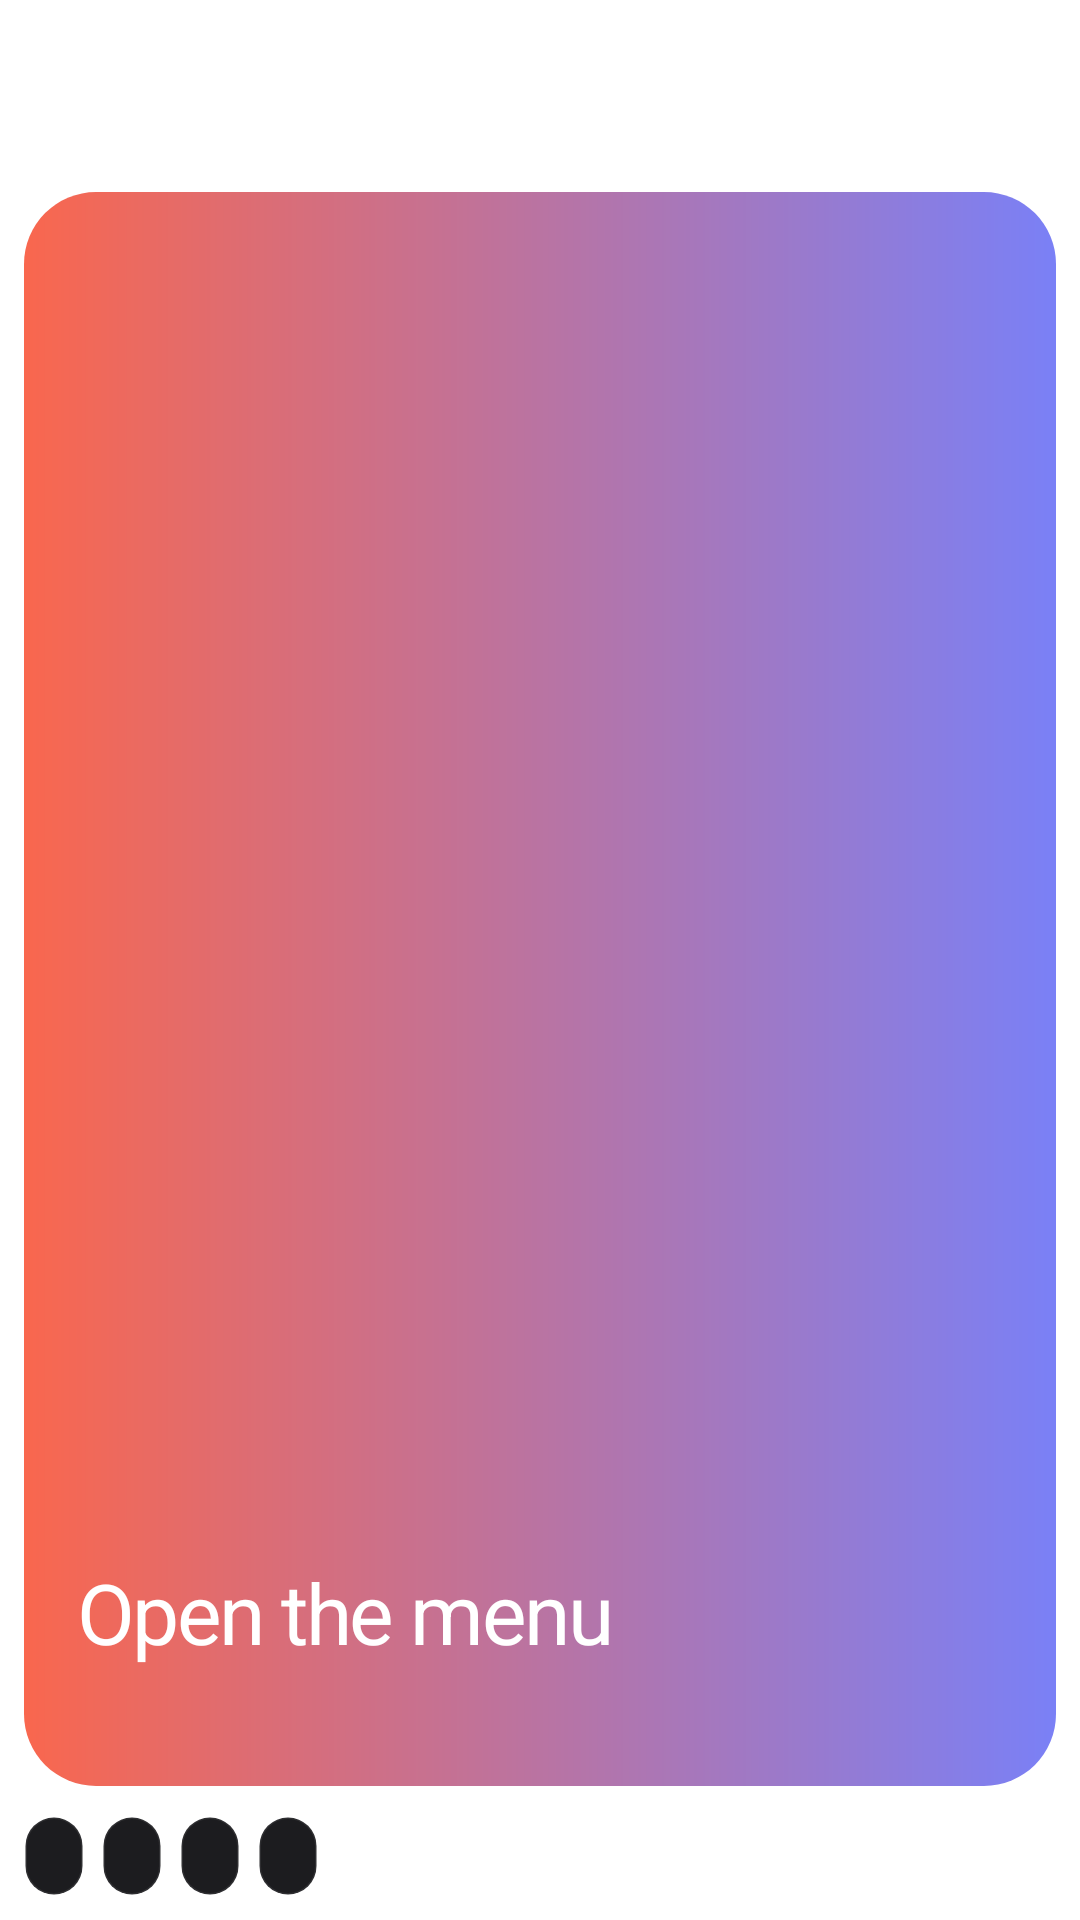

The Android layout XML behind this screen, and the referenced resources:
<!-- AndroidManifest.xml: fallback theme Theme.MaterialComponents.DayNight.NoActionBar -->
<!-- res/layout/home_widget_setup_ready.xml -->
<?xml version="1.0" encoding="utf-8"?>
<LinearLayout xmlns:android="http://schemas.android.com/apk/res/android"
    android:id="@+id/home_root"
    android:layout_width="match_parent"
    android:layout_height="match_parent"
    android:orientation="vertical"
    android:paddingStart="8dp"
    android:paddingEnd="8dp">
    <LinearLayout
        android:layout_width="match_parent"
        android:layout_height="wrap_content"
        android:gravity="center_vertical"
        android:orientation="horizontal">
        <ImageView
            android:id="@+id/home_logo"
            android:layout_width="48dp"
            android:layout_height="48dp"
            android:background="@drawable/home_logo_box"
            android:padding="6dp"
            android:scaleType="fitCenter" />
        <LinearLayout
            android:layout_width="0dp"
            android:layout_height="wrap_content"
            android:layout_marginStart="12dp"
            android:layout_weight="1"
            android:orientation="vertical">
            <TextView
                android:id="@+id/home_venue"
                android:layout_width="match_parent"
                android:layout_height="wrap_content"
                android:ellipsize="end"
                android:fontFamily="aio-sans-medium"
                android:maxLines="1"
                android:textColor="#FFFFFFFF"
                android:textSize="18sp" />
            <TextView
                android:id="@+id/home_sub"
                android:layout_width="match_parent"
                android:layout_height="wrap_content"
                android:fontFamily="aio-sans"
                android:maxLines="1"
                android:textColor="#FFB9B5AE"
                android:textSize="12sp" />
        </LinearLayout>
        <ImageView
            android:layout_width="44dp"
            android:layout_height="21dp"
            android:src="@drawable/aio_mark" />
    </LinearLayout>
    <LinearLayout
        android:id="@+id/home_big"
        android:layout_width="match_parent"
        android:layout_height="0dp"
        android:layout_marginTop="16dp"
        android:layout_weight="1"
        android:background="@drawable/home_grad_card"
        android:gravity="bottom"
        android:orientation="vertical"
        android:padding="18dp">
        <TextView
            android:layout_width="match_parent"
            android:layout_height="wrap_content"
            android:fontFamily="aio-sans-light"
            android:letterSpacing="-0.03"
            android:text="Open the menu"
            android:textColor="#FFFFFFFF"
            android:textSize="28sp" />
        <TextView
            android:id="@+id/home_big_sub"
            android:layout_width="match_parent"
            android:layout_height="wrap_content"
            android:layout_marginTop="4dp"
            android:fontFamily="aio-sans"
            android:textColor="#E6FFFFFF"
            android:textSize="12.5sp" />
    </LinearLayout>
    <LinearLayout
        android:layout_width="match_parent"
        android:layout_height="wrap_content"
        android:layout_marginTop="10dp"
        android:layout_marginBottom="8dp"
        android:orientation="horizontal">
        <TextView
            android:id="@+id/home_c1"
            android:layout_width="wrap_content"
            android:layout_height="wrap_content"
            android:layout_marginEnd="6dp"
            android:background="@drawable/home_chip_dark"
            android:fontFamily="aio-sans"
            android:maxLines="1"
            android:paddingStart="10dp"
            android:paddingTop="6dp"
            android:paddingEnd="10dp"
            android:paddingBottom="6dp"
            android:textColor="#FFDDDDDD"
            android:textSize="11sp" />
        <TextView
            android:id="@+id/home_c2"
            android:layout_width="wrap_content"
            android:layout_height="wrap_content"
            android:layout_marginEnd="6dp"
            android:background="@drawable/home_chip_dark"
            android:fontFamily="aio-sans"
            android:maxLines="1"
            android:paddingStart="10dp"
            android:paddingTop="6dp"
            android:paddingEnd="10dp"
            android:paddingBottom="6dp"
            android:textColor="#FFDDDDDD"
            android:textSize="11sp" />
        <TextView
            android:id="@+id/home_c3"
            android:layout_width="wrap_content"
            android:layout_height="wrap_content"
            android:layout_marginEnd="6dp"
            android:background="@drawable/home_chip_dark"
            android:fontFamily="aio-sans"
            android:maxLines="1"
            android:paddingStart="10dp"
            android:paddingTop="6dp"
            android:paddingEnd="10dp"
            android:paddingBottom="6dp"
            android:textColor="#FFDDDDDD"
            android:textSize="11sp" />
        <TextView
            android:id="@+id/home_c4"
            android:layout_width="wrap_content"
            android:layout_height="wrap_content"
            android:layout_marginEnd="6dp"
            android:background="@drawable/home_chip_dark"
            android:fontFamily="aio-sans"
            android:maxLines="1"
            android:paddingStart="10dp"
            android:paddingTop="6dp"
            android:paddingEnd="10dp"
            android:paddingBottom="6dp"
            android:textColor="#FFDDDDDD"
            android:textSize="11sp" />
    </LinearLayout>
</LinearLayout>
<!-- resources referenced by this layout -->
<resources>
  <!-- drawable aio_mark (drawable) -->
  <?xml version="1.0" encoding="utf-8"?>
  <vector xmlns:android="http://schemas.android.com/apk/res/android"
      android:width="44dp"
      android:height="21dp"
      android:viewportWidth="21.4"
      android:viewportHeight="10.1">
      <group android:translateX="-1.3" android:translateY="-0.8">
          <path
              android:fillColor="#00000000"
              android:strokeColor="#FFFFFFFF"
              android:strokeWidth="1.35"
              android:strokeLineCap="round"
              android:strokeLineJoin="round"
              android:pathData="M2.4,10.1L6.6,4.3L10.6,9.5Q11.1,10.1 12,10.1H20.8A1.1,1.1 0,0 0,21.9 9V5.6A1.3,1.3 0,0 0,20.6 4.3H16.4A1.35,1.35 0,0 0,15.05 5.65V7.9M12.25,4.3V7.95" />
          <path
              android:fillColor="#00000000"
              android:strokeColor="#FFFFFFFF"
              android:strokeWidth="0.32"
              android:pathData="M12.25,1.18A0.72,0.72 0,1 1,12.25 2.62A0.72,0.72 0,1 1,12.25 1.18Z" />
      </group>
  </vector>
  <!-- drawable home_chip_dark (drawable) -->
  <?xml version="1.0" encoding="utf-8"?>
  <shape xmlns:android="http://schemas.android.com/apk/res/android">
      <solid android:color="#FF1C1C1F" />
      <corners android:radius="99dp" />
      <stroke android:width="1dp" android:color="#14FFFFFF" />
  </shape>
  <!-- drawable home_grad_card (drawable) -->
  <?xml version="1.0" encoding="utf-8"?>
  <shape xmlns:android="http://schemas.android.com/apk/res/android">
      <gradient android:angle="0" android:startColor="#FFF9674E" android:endColor="#FF7A80F6" />
      <corners android:radius="24dp" />
  </shape>
  <!-- drawable home_logo_box (drawable) -->
  <?xml version="1.0" encoding="utf-8"?>
  <shape xmlns:android="http://schemas.android.com/apk/res/android">
      <solid android:color="#FFFFFFFF" />
      <corners android:radius="14dp" />
  </shape>
</resources>
